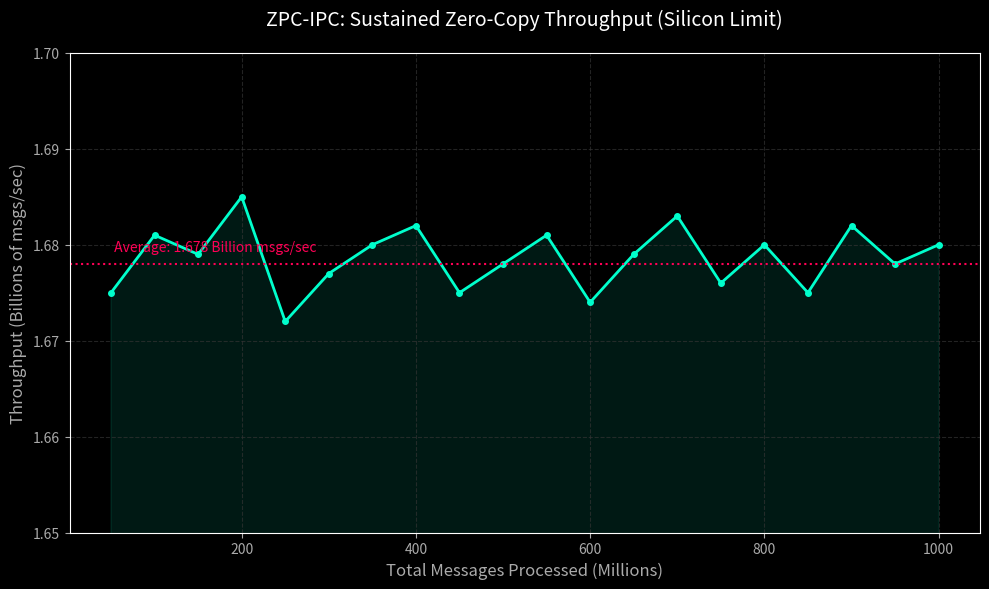

This figure's Python source:
import matplotlib.pyplot as plt

# Your actual data from the terminal output
messages_processed = [
    50, 100, 150, 200, 250, 300, 350, 400, 450, 500,
    550, 600, 650, 700, 750, 800, 850, 900, 950, 1000
] # in millions
throughput = [
    1.675, 1.681, 1.679, 1.685, 1.672, 1.677, 1.680, 1.682, 1.675, 1.678,
    1.681, 1.674, 1.679, 1.683, 1.676, 1.680, 1.675, 1.682, 1.678, 1.680
] # in billions of msgs/sec

plt.style.use('dark_background')
fig, ax = plt.subplots(figsize=(10, 6))

ax.plot(messages_processed, throughput, color='#00ffcc', linewidth=2, marker='o', markersize=4)
ax.fill_between(messages_processed, throughput, color='#00ffcc', alpha=0.1)

ax.set_title('ZPC-IPC: Sustained Zero-Copy Throughput (Silicon Limit)', fontsize=14, pad=20, color='white')
ax.set_xlabel('Total Messages Processed (Millions)', fontsize=12, color='#aaaaaa')
ax.set_ylabel('Throughput (Billions of msgs/sec)', fontsize=12, color='#aaaaaa')

ax.set_ylim(1.65, 1.70)
ax.grid(True, color='#333333', linestyle='--', alpha=0.7)
ax.tick_params(colors='#aaaaaa')

# Annotations
ax.axhline(y=1.678, color='#ff0055', linestyle=':', linewidth=1.5)
ax.text(50, 1.679, ' Average: 1.678 Billion msgs/sec', color='#ff0055', fontsize=10, verticalalignment='bottom')

plt.tight_layout()
plt.savefig('benchmark_graph.png', dpi=300)
print("Graph saved as benchmark_graph.png! Upload this to your GitHub README.")
